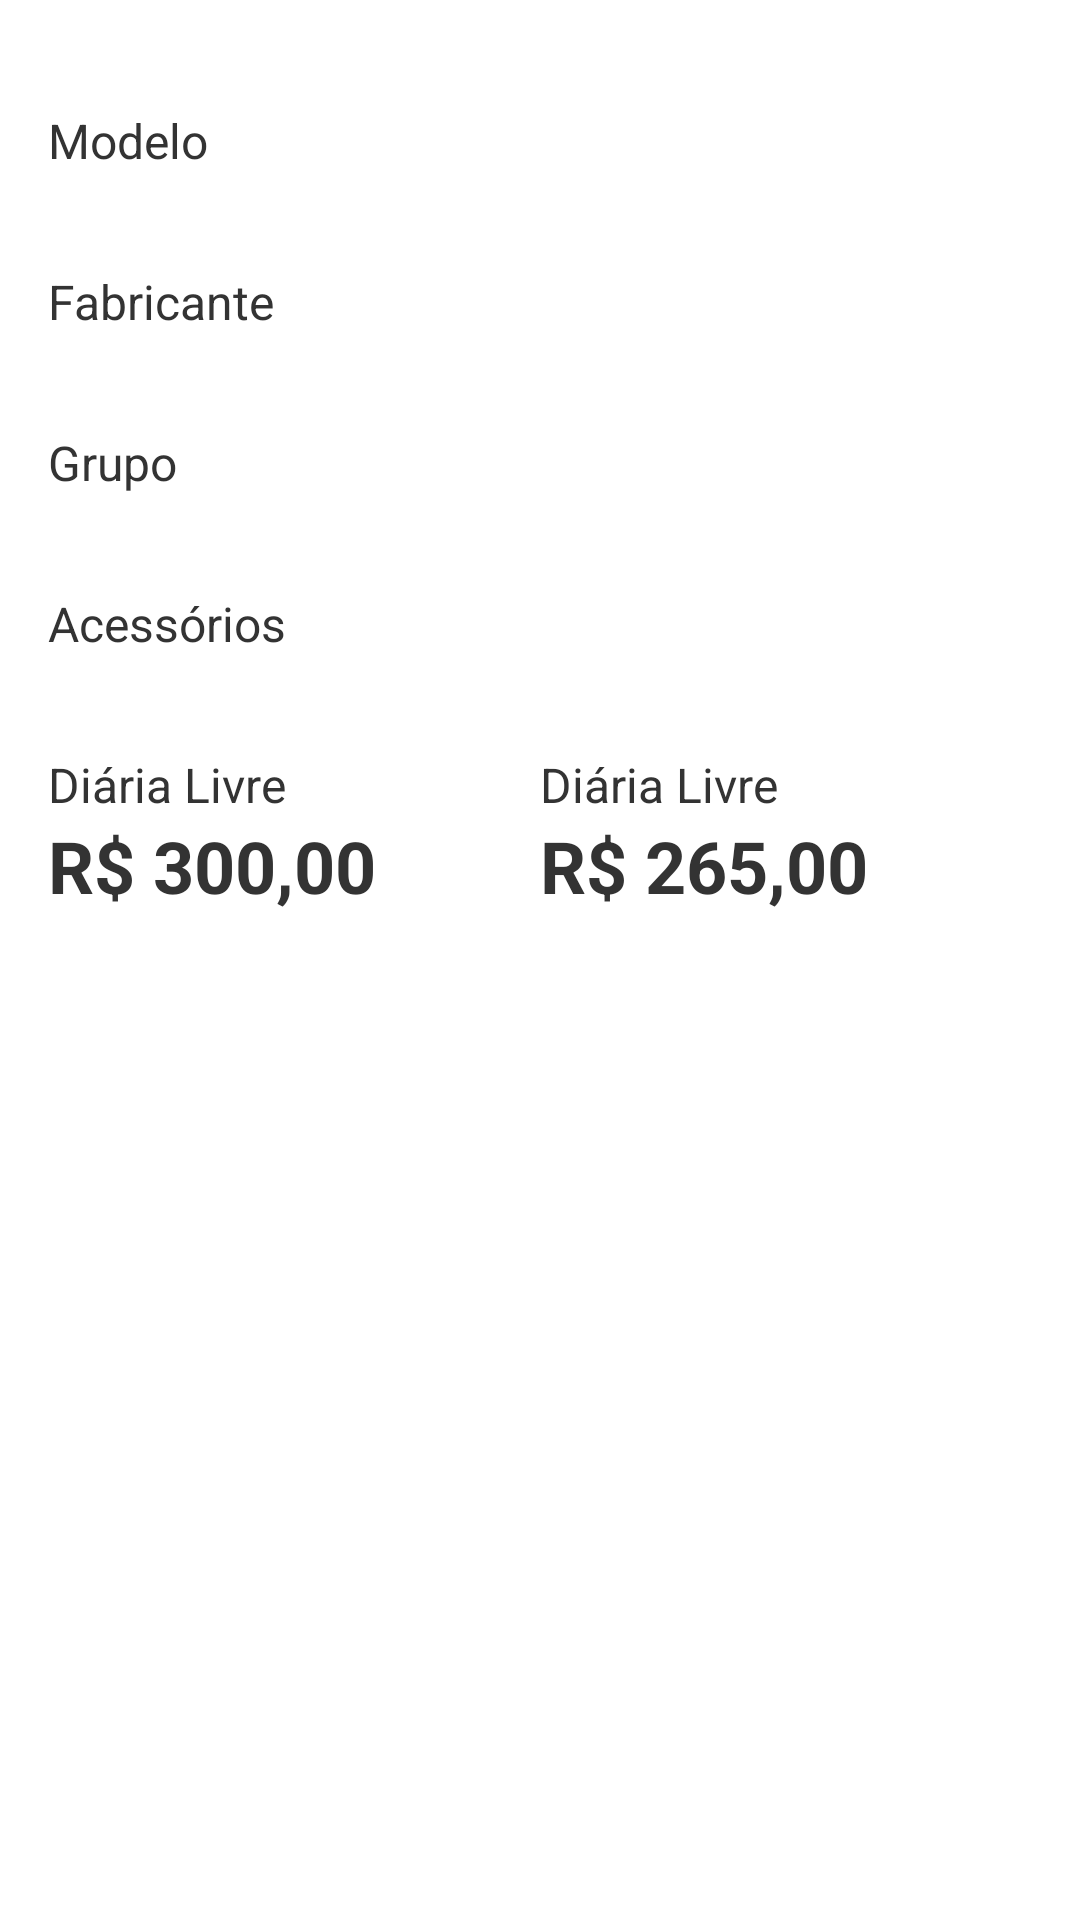

Layout XML and referenced resources for this Android screen:
<!-- AndroidManifest.xml: application theme AppTheme -->
<!-- res/layout/activity_detalhe_veiculo.xml -->
<LinearLayout xmlns:android="http://schemas.android.com/apk/res/android"
                xmlns:tools="http://schemas.android.com/tools"
                android:layout_width="match_parent"
                android:layout_height="match_parent"
                android:paddingLeft="@dimen/activity_horizontal_margin"
                android:paddingRight="@dimen/activity_horizontal_margin"
                android:paddingTop="@dimen/activity_vertical_margin"
                android:paddingBottom="@dimen/activity_vertical_margin"
                android:orientation="vertical"
                tools:context="jsn.com.noleggio.activity.DetalheVeiculoActivity">
  <ImageView
      android:layout_width="match_parent"
      android:layout_height="wrap_content"
      android:layout_gravity="center_vertical"
      android:layout_marginBottom="10dp"
      android:layout_marginTop="10dp"
      android:src="@mipmap/car_default"/>

  <LinearLayout
      android:layout_width="match_parent"
      android:layout_height="wrap_content"
      android:orientation="vertical">

    <LinearLayout
        android:layout_width="match_parent"
        android:layout_height="wrap_content"
        android:orientation="vertical">

      <TextView
          style="@style/LabelFildStaticoRowListView"
          android:layout_width="match_parent"
          android:layout_height="wrap_content"
          android:layout_weight="0.6"
          android:text="Modelo"/>

      <TextView
          android:id="@+id/dtModelo"
          style="@style/TextViewDetalhe"
          android:layout_width="match_parent"
          android:layout_height="wrap_content"/>
    </LinearLayout>

    <LinearLayout
        android:layout_width="match_parent"
        android:layout_height="wrap_content"
        android:orientation="vertical"
        android:layout_marginTop="5dp">

      <TextView
          style="@style/LabelFildStaticoRowListView"
          android:layout_width="match_parent"
          android:layout_height="wrap_content"
          android:layout_weight="0.6"
          android:text="Fabricante"/>

      <TextView
          android:id="@+id/dtFabricante"
          style="@style/TextViewDetalhe"
          android:layout_width="match_parent"
          android:layout_height="wrap_content"/>
    </LinearLayout>

    <LinearLayout
        android:layout_width="match_parent"
        android:layout_height="wrap_content"
        android:orientation="vertical"
        android:layout_marginTop="5dp">

      <TextView
          style="@style/LabelFildStaticoRowListView"
          android:layout_width="match_parent"
          android:layout_height="wrap_content"
          android:layout_weight="0.6"
          android:text="Grupo"/>

      <TextView
          android:id="@+id/dtGrupo"
          style="@style/TextViewDetalhe"
          android:layout_width="match_parent"
          android:layout_height="wrap_content"/>
    </LinearLayout>

    <LinearLayout
        android:layout_width="match_parent"
        android:layout_height="wrap_content"
        android:orientation="vertical"
        android:layout_marginTop="5dp">

      <TextView
          style="@style/LabelFildStaticoRowListView"
          android:layout_width="match_parent"
          android:layout_height="wrap_content"
          android:layout_weight="0.6"
          android:text="Acessórios"/>

      <TextView
          android:id="@+id/dtAcessorio"
          style="@style/TextViewDetalhe"
          android:layout_width="match_parent"
          android:layout_height="wrap_content"/>
    </LinearLayout>

    
    <LinearLayout
        android:layout_width="match_parent"
        android:layout_height="match_parent"
        android:orientation="horizontal"
        android:layout_marginTop="5dp">

      <LinearLayout
          android:layout_width="0dp"
          android:layout_height="match_parent"
          android:layout_weight="0.5"
          android:orientation="vertical">

        <TextView
            style="@style/LabelFildStaticoRowListView"
            android:layout_width="wrap_content"
            android:layout_height="wrap_content"
            android:layout_weight="0.6"
            android:text="Diária Livre"/>

        <TextView
            android:id="@+id/dtPrecoKmLivre"
            style="@style/ValueDinamicoRowListViewDestaque"
            android:layout_width="wrap_content"
            android:layout_height="wrap_content"
            android:text="R$ 300,00"/>

      </LinearLayout>

      <LinearLayout
          android:layout_width="0dp"
          android:layout_height="match_parent"
          android:layout_weight="0.5"
          android:orientation="vertical">

        <TextView
            style="@style/LabelFildStaticoRowListView"
            android:layout_width="wrap_content"
            android:layout_height="wrap_content"
            android:layout_weight="0.6"
            android:text="Diária Livre"/>

        <TextView
            android:id="@+id/dtPrecoKmControlado"
            style="@style/ValueDinamicoRowListViewDestaque"
            android:layout_width="wrap_content"
            android:layout_height="wrap_content"
            android:text="R$ 265,00"/>

      </LinearLayout>
    </LinearLayout>
  </LinearLayout>

</LinearLayout>
<!-- resources referenced by this layout -->
<resources>
  <dimen name="activity_horizontal_margin">16dp</dimen>
  <dimen name="activity_vertical_margin">16dp</dimen>
  <style name="LabelFildStaticoRowListView" parent="TextViewDefault">
      <item name="android:color">#999</item>
    </style>
  <style name="TextViewDetalhe" parent="TextViewDefault">
      <item name="android:textSize">20sp</item>
      <item name="android:textColor">#666666</item>
    </style>
  <style name="ValueDinamicoRowListViewDestaque" parent="TextViewDefault">
      <item name="android:textSize">@dimen/headline</item>
      <item name="android:color">@color/preto</item>
      <item name="android:textStyle">bold</item>
    </style>
  <style name="AppTheme" parent="@android:style/Theme.Holo.Light.DarkActionBar">
      <item name="android:actionBarStyle">@style/ActionBarDefault</item>
      <item name="colorPrimary">@color/principal</item>
      <item name="colorPrimaryDark">@color/secundaria</item>
    </style>
  <style name="TextViewDefault">
      <item name="android:textSize">@dimen/subhead</item>
      <item name="android:textColor">#333</item>
    </style>
  <dimen name="headline">24sp</dimen>
  <color name="preto">#999999</color>
  <style name="ActionBarDefault" parent="@android:style/Widget.Holo.Light.ActionBar.Solid.Inverse">
      <item name="android:background">@color/principal</item>
    </style>
  <color name="principal">#ff9800</color>
  <color name="secundaria">#1C94C4</color>
  <dimen name="subhead">16sp</dimen>
</resources>
